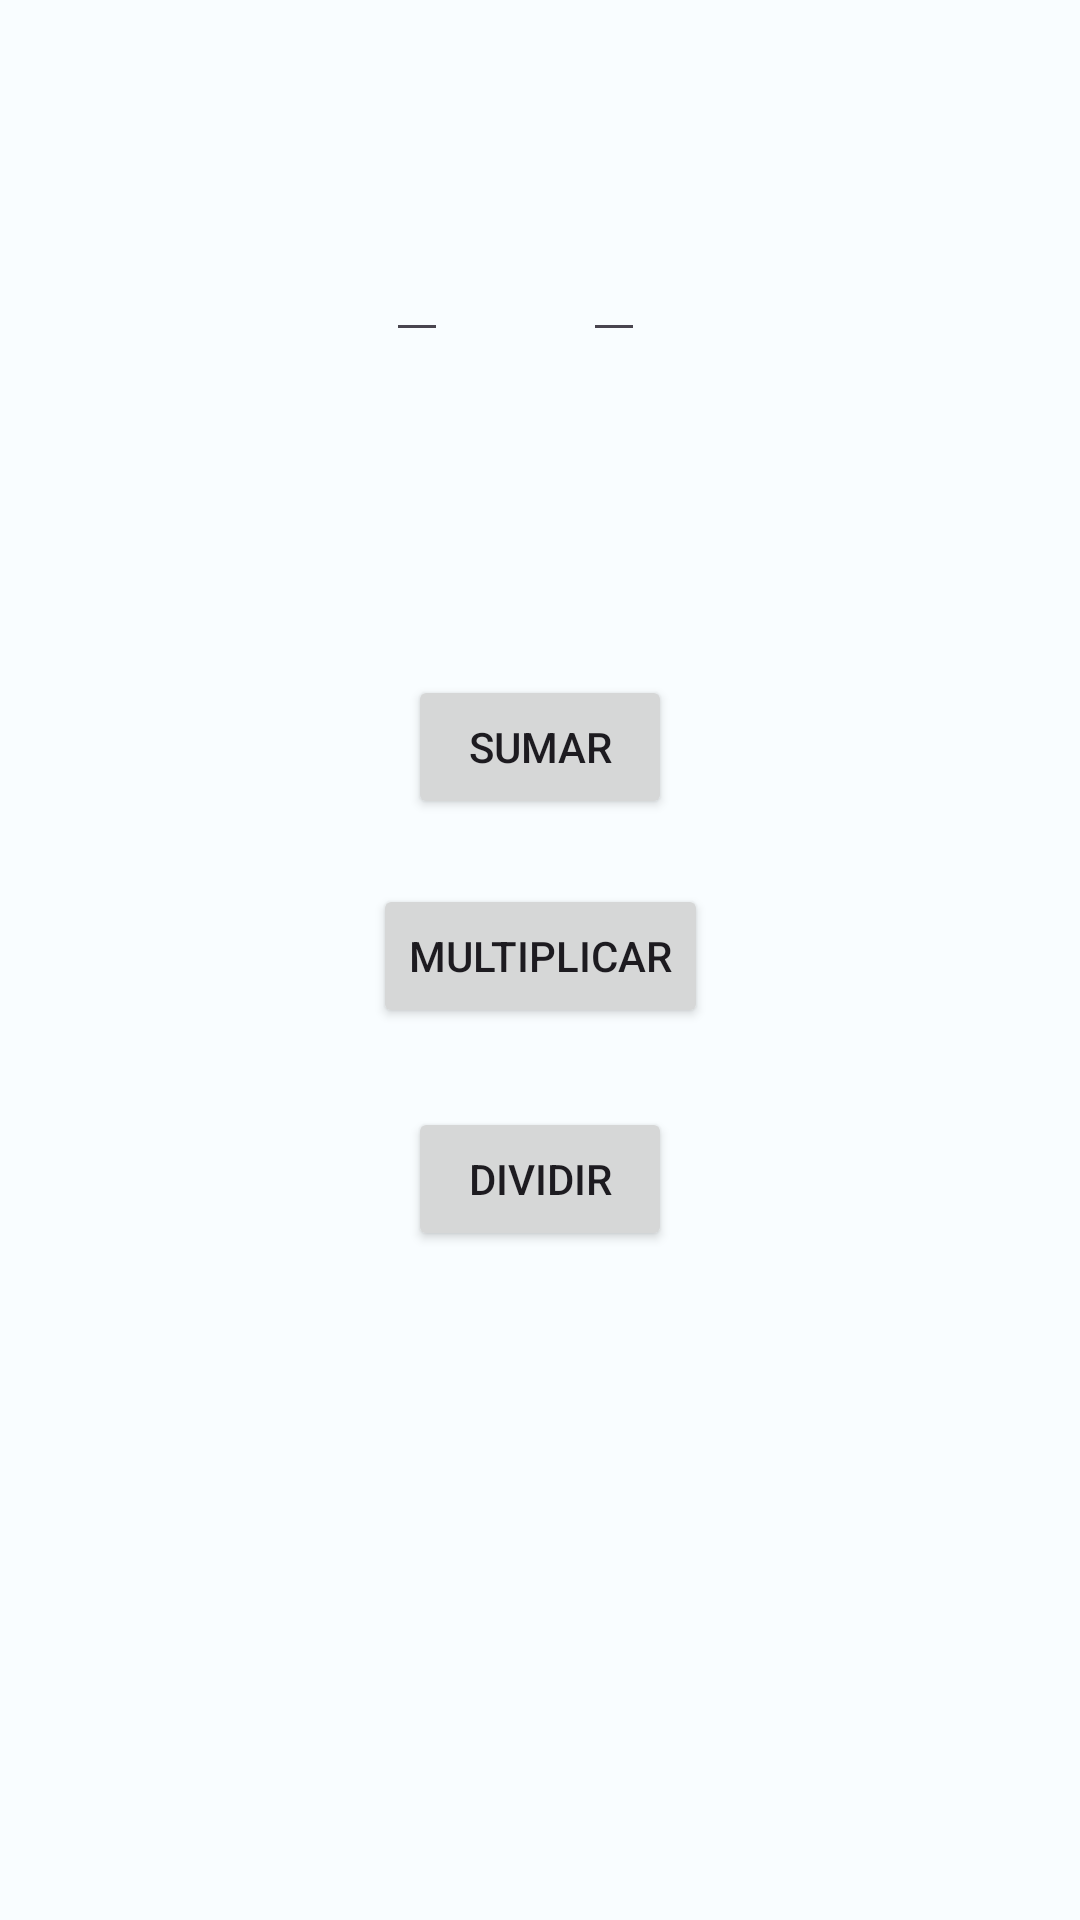

Layout XML and referenced resources for this Android screen:
<!-- AndroidManifest.xml: application theme Theme.HeyFixClient -->
<!-- res/layout/activity_calculadora.xml -->
<?xml version="1.0" encoding="utf-8"?>
<androidx.constraintlayout.widget.ConstraintLayout xmlns:android="http://schemas.android.com/apk/res/android"
    xmlns:app="http://schemas.android.com/apk/res-auto"
    xmlns:tools="http://schemas.android.com/tools"
    android:layout_width="match_parent"
    android:layout_height="match_parent"
    android:layout_margin="40dp"
    tools:context=".mvp.view.CalculadoraActivity">

    <EditText
        android:id="@+id/X"
        android:layout_width="wrap_content"
        android:layout_height="wrap_content"
        app:layout_constraintBottom_toBottomOf="parent"
        app:layout_constraintEnd_toEndOf="parent"
        app:layout_constraintHorizontal_bias="0.379"
        app:layout_constraintStart_toStartOf="parent"
        app:layout_constraintTop_toTopOf="parent"
        app:layout_constraintVertical_bias="0.127"
        tools:text="X" />

    <EditText
        android:id="@+id/Y"
        android:layout_width="wrap_content"
        android:layout_height="wrap_content"
        app:layout_constraintBottom_toBottomOf="parent"
        app:layout_constraintEnd_toEndOf="parent"
        app:layout_constraintHorizontal_bias="0.236"
        app:layout_constraintStart_toEndOf="@+id/X"
        app:layout_constraintTop_toTopOf="parent"
        app:layout_constraintVertical_bias="0.127"
        tools:text="Y" />

    <TextView
        android:id="@+id/textView2"
        android:layout_width="match_parent"
        android:layout_height="wrap_content"
        android:gravity="center"
        app:layout_constraintBottom_toBottomOf="parent"
        app:layout_constraintTop_toBottomOf="@+id/X"
        app:layout_constraintVertical_bias="0.064"
        tools:layout_editor_absoluteX="0dp"
        tools:text="Resultado" />

    <Button
        android:id="@+id/button"
        android:layout_width="wrap_content"
        android:layout_height="wrap_content"
        android:text="SUMAR"
        app:layout_constraintBottom_toBottomOf="parent"
        app:layout_constraintEnd_toEndOf="parent"
        app:layout_constraintStart_toStartOf="parent"
        app:layout_constraintTop_toBottomOf="@+id/textView2"
        app:layout_constraintVertical_bias="0.133" />

    <Button
        android:id="@+id/button2"
        android:layout_width="wrap_content"
        android:layout_height="wrap_content"
        android:text="MULTIPLICAR"
        app:layout_constraintBottom_toBottomOf="parent"
        app:layout_constraintEnd_toEndOf="parent"
        app:layout_constraintStart_toStartOf="parent"
        app:layout_constraintTop_toBottomOf="@+id/button"
        app:layout_constraintVertical_bias="0.068" />

    <Button
        android:layout_width="wrap_content"
        android:layout_height="wrap_content"
        android:text="DIVIDIR"
        android:id="@+id/button3"
        app:layout_constraintBottom_toBottomOf="parent"
        app:layout_constraintEnd_toEndOf="parent"
        app:layout_constraintStart_toStartOf="parent"
        app:layout_constraintTop_toBottomOf="@+id/button2"
        app:layout_constraintVertical_bias="0.106" />

</androidx.constraintlayout.widget.ConstraintLayout>
<!-- resources referenced by this layout -->
<resources>
  <color name="md_theme_light_primary">#2F53D0</color>
  <color name="md_theme_light_onPrimary">#FFFFFF</color>
  <color name="md_theme_light_primaryContainer">#DDE1FF</color>
  <color name="md_theme_light_onPrimaryContainer">#001453</color>
  <color name="md_theme_light_secondary">#613FDD</color>
  <color name="md_theme_light_onSecondary">#FFFFFF</color>
  <color name="md_theme_light_secondaryContainer">#E6DEFF</color>
  <color name="md_theme_light_onSecondaryContainer">#1C0062</color>
  <color name="md_theme_light_tertiary">#B42439</color>
  <color name="md_theme_light_onTertiary">#FFFFFF</color>
  <color name="md_theme_light_tertiaryContainer">#FFDADA</color>
  <color name="md_theme_light_onTertiaryContainer">#40000A</color>
  <color name="md_theme_light_error">#BA1A1A</color>
  <color name="md_theme_light_errorContainer">#FFDAD6</color>
  <color name="md_theme_light_onError">#FFFFFF</color>
  <color name="md_theme_light_onErrorContainer">#410002</color>
  <color name="md_theme_light_background">#F9FDFF</color>
  <color name="md_theme_light_onBackground">#001F28</color>
  <color name="md_theme_light_surface">#F9FDFF</color>
  <color name="md_theme_light_onSurface">#001F28</color>
  <color name="md_theme_light_surfaceVariant">#E2E1EC</color>
  <color name="md_theme_light_onSurfaceVariant">#45464F</color>
  <color name="md_theme_light_outline">#767680</color>
  <color name="md_theme_light_inverseOnSurface">#DDF5FF</color>
  <color name="md_theme_light_inverseSurface">#003543</color>
  <color name="md_theme_light_inversePrimary">#B8C4FF</color>
</resources>
